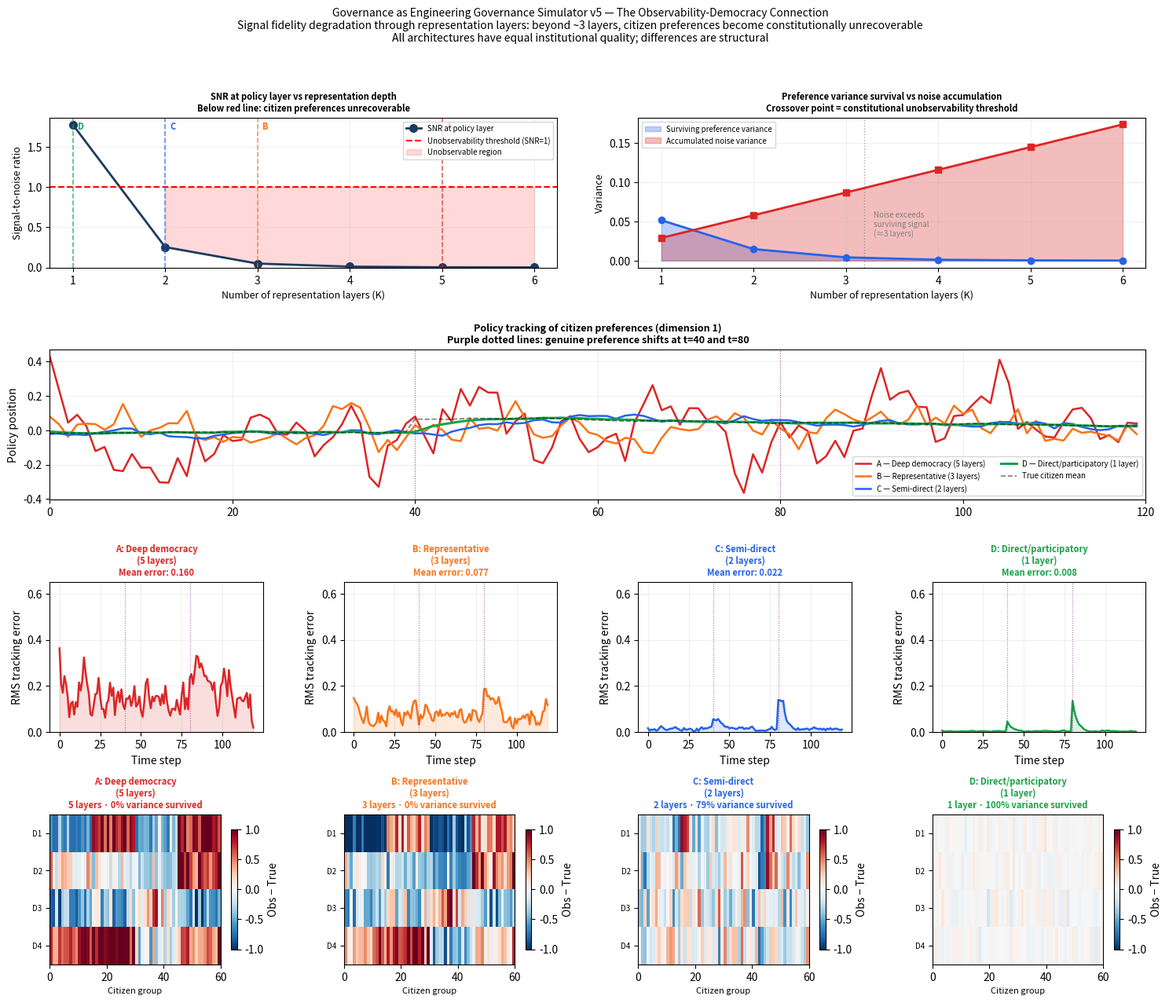

Write the Python code that produced this figure. (Note: this script raises an exception after producing the figure.)
"""
Governance as Engineering Governance Simulator v5 — The Observability-Democracy Connection
==========================================================================================
Demonstrates that democratic systems face a formal observability constraint:
citizen preferences become unrecoverable as signals pass through representation
layers. Each layer introduces aggregation loss (spatial information destroyed)
and noise (signal corrupted). Beyond a critical layer count, the policy layer
cannot reconstruct the true distribution of citizen preferences regardless of
institutional quality.

Key formal concepts
────────────────────
  Observability (control theory): a system is observable if its full state
    can be reconstructed from available outputs. Formally, the observability
    matrix O = [C; CA; CA²; ...] must have full column rank.

  For a representation chain with K layers, each introducing aggregation
  ratio r and noise σ, the surviving preference variance after K layers is:

      Var_survived(K) = Var_true · ∏_{k=1}^{K} (1/r_k)
      Total noise      = Σ_{k=1}^{K} σ_k²

  The signal-to-noise ratio at the policy layer:
      SNR(K) = Var_survived(K) / Total_noise(K)

  Constitutional unobservability threshold: SNR < 1, i.e., noise exceeds
  surviving signal variance. Beyond this point, no statistical technique can
  reliably recover true citizen preferences from policy-layer observations.

Architecture comparison
────────────────────────
  A — Deep democracy     (5 layers: poll → media → party → parliament → cabinet)
  B — Representative     (3 layers: direct survey → council → policy)
  C — Semi-direct        (2 layers: citizen assembly → policy)
  D — Direct/participatory (1 layer: citizens → policy)

What is modelled
─────────────────
  N  = 60 citizen groups with preferences across P=4 policy dimensions
  T  = 120 time steps; preferences evolve slowly (genuine democratic change)
  Each layer: aggregates by ratio r, adds Gaussian noise σ, delays by τ
  Policy response: proportional feedback on observed (degraded) preference signal

Outputs
────────
  1. True vs observed preference heatmaps (citizen space × policy dimensions)
  2. Information survival curve: variance preserved vs layer count (K=1..6)
  3. SNR curve: signal-to-noise ratio at policy layer vs layer count
  4. Policy tracking: how closely policy tracks true citizen preferences over time
  5. Spatial representation loss: within-group variance destroyed per architecture
  6. Policy responsiveness: lag between genuine preference shift and policy response
"""

import numpy as np
import matplotlib.pyplot as plt
import matplotlib.gridspec as gridspec
from matplotlib.colors import TwoSlopeNorm

rng = np.random.default_rng(seed=13)

# ── Global parameters ─────────────────────────────────────────────────────────
N  = 60     # citizen groups
P  = 4      # policy preference dimensions
T  = 120    # time steps
K_max = 6   # max layers for SNR/variance curves

# Preference scale: -1 (strong opposition) to +1 (strong support)
PREF_MIN, PREF_MAX = -1.0, 1.0

# ── Architecture definitions ──────────────────────────────────────────────────
# Each layer: (aggregation_ratio, noise_sigma, delay_tau)
# aggregation_ratio r: how many lower-level units map to one upper-level signal
# Total layers, their r, σ, τ

ARCHITECTURES = {
    'A': {
        'name': 'Deep democracy\n(5 layers)',
        'color': '#dc2626',
        'layers': [
            # (r, σ,   τ)   label
            (5,  0.12, 2),  # polling → media
            (4,  0.18, 3),  # media → party
            (3,  0.22, 4),  # party → parliament
            (4,  0.20, 5),  # parliament → cabinet
            (3,  0.15, 4),  # cabinet → policy
        ]
    },
    'B': {
        'name': 'Representative\n(3 layers)',
        'color': '#f97316',
        'layers': [
            (4,  0.10, 2),  # survey → council
            (5,  0.18, 4),  # council → assembly
            (3,  0.14, 3),  # assembly → policy
        ]
    },
    'C': {
        'name': 'Semi-direct\n(2 layers)',
        'color': '#2563eb',
        'layers': [
            (3,  0.08, 2),  # citizens → assembly
            (2,  0.10, 2),  # assembly → policy
        ]
    },
    'D': {
        'name': 'Direct/participatory\n(1 layer)',
        'color': '#16a34a',
        'layers': [
            (1,  0.05, 1),  # citizens → policy (near-direct)
        ]
    },
}

# ── Generate citizen preferences ──────────────────────────────────────────────
def generate_preferences():
    """
    True citizen preferences: N groups × P dimensions × T time steps.
    Preferences evolve slowly with occasional genuine shifts.
    Groups are spatially clustered — 4 clusters with internal coherence.
    """
    prefs = np.zeros((T, N, P))

    # Cluster assignments
    clusters = np.repeat([0, 1, 2, 3], N // 4)

    # Cluster baseline preferences (genuinely diverse)
    cluster_base = rng.uniform(-0.8, 0.8, (4, P))

    # Individual offsets within clusters (within-group diversity)
    individual_offset = rng.normal(0, 0.25, (N, P))

    # Initial preferences
    for i in range(N):
        prefs[0, i] = np.clip(cluster_base[clusters[i]] + individual_offset[i],
                              PREF_MIN, PREF_MAX)

    # Evolve preferences: slow drift + occasional genuine shifts
    for t in range(1, T):
        drift = rng.normal(0, 0.015, (N, P))   # slow individual drift

        # Genuine preference shift at t=40: cluster 0 shifts on dim 0-1
        if t == 40:
            drift[clusters == 0, 0] += 0.4
            drift[clusters == 0, 1] -= 0.2

        # Second shift at t=80: all groups shift on dim 2
        if t == 80:
            drift[:, 2] += rng.normal(0.3, 0.08, N)

        prefs[t] = np.clip(prefs[t-1] + drift, PREF_MIN, PREF_MAX)

    return prefs, clusters

# ── Pass preferences through representation layers ────────────────────────────
def pass_through_layers(prefs_t, layers):
    """
    Pass a (N, P) preference snapshot through a list of layers.
    Returns: observed signal at policy layer, intermediate signals per layer.
    """
    signal = prefs_t.copy()  # (N, P)
    intermediates = [signal.copy()]

    for (r, sigma, tau) in layers:
        n_current = signal.shape[0]
        n_next = max(1, n_current // r)

        # Aggregation: mean over r groups → destroys within-group variance
        aggregated = np.zeros((n_next, P))
        for j in range(n_next):
            start = j * r
            end   = min(start + r, n_current)
            aggregated[j] = signal[start:end].mean(axis=0)

        # Noise: each representation level introduces distortion
        noise = rng.normal(0, sigma, aggregated.shape)
        signal = np.clip(aggregated + noise, PREF_MIN, PREF_MAX)
        intermediates.append(signal.copy())

    # Final policy signal: scalar mean across remaining representatives, per dim
    policy_signal = signal.mean(axis=0)  # (P,)
    return policy_signal, intermediates

# ── Simulate policy tracking over time ────────────────────────────────────────
def simulate_tracking(prefs, arch_key):
    """
    For each time step, pass preferences through the architecture's layers
    (with cumulative delay) and compute policy response.
    Returns policy trajectory (T, P) and true mean citizen preference (T, P).
    """
    arch = ARCHITECTURES[arch_key]
    layers = arch['layers']
    total_tau = sum(l[2] for l in layers)

    true_mean = prefs.mean(axis=1)   # (T, P) — true citizen mean at each t

    policy = np.zeros((T, P))
    # Policy initialised to observed preference at t=0
    policy[0] = pass_through_layers(prefs[0], layers)[0]

    # Proportional policy update: policy moves toward perceived citizen preference
    K_policy = 0.3   # policy responsiveness gain

    for t in range(1, T):
        # Perception is delayed by total_tau
        t_perceived = max(0, t - total_tau)
        perceived, _ = pass_through_layers(prefs[t_perceived], layers)

        # Policy moves proportionally toward perceived preference
        policy[t] = policy[t-1] + K_policy * (perceived - policy[t-1])

    return policy, true_mean

# ── Variance survival and SNR analytical curves ───────────────────────────────
def variance_survival_curve():
    """
    For K layers with typical parameters, compute surviving variance fraction
    and SNR at policy layer.
    """
    # Typical per-layer parameters (interpolating from architecture A)
    typical_r     = 3.5
    typical_sigma = 0.17
    initial_var   = 0.18   # empirical variance of citizen preferences

    Ks = np.arange(1, K_max + 1)
    survived_var = np.array([initial_var / (typical_r ** k) for k in Ks])
    total_noise  = np.array([k * typical_sigma**2             for k in Ks])
    snr          = survived_var / total_noise

    return Ks, survived_var, total_noise, snr

# ── Run simulations ───────────────────────────────────────────────────────────
print("Generating citizen preferences...")
prefs, clusters = generate_preferences()
print(f"  True preference variance (mean across dims): {prefs[0].var(axis=0).mean():.3f}")

print("\nSimulating policy tracking...")
results = {}
for key in ARCHITECTURES:
    policy, true_mean = simulate_tracking(prefs, key)
    # Tracking error: RMS deviation of policy from true citizen mean
    error = np.sqrt(((policy - true_mean)**2).mean(axis=1))
    results[key] = {'policy': policy, 'true_mean': true_mean, 'error': error}
    print(f"  {key}: mean tracking error = {error[10:].mean():.4f}, "
          f"  final error = {error[-1]:.4f}")

# ── Compute spatial representation loss ───────────────────────────────────────
print("\nComputing spatial representation loss...")
spatial_loss = {}
for key, arch in ARCHITECTURES.items():
    _, intermediates = pass_through_layers(prefs[0], arch['layers'])
    true_var  = prefs[0].var(axis=0).mean()
    final_var = intermediates[-1].var(axis=0).mean() if intermediates[-1].ndim > 1 else 0
    spatial_loss[key] = {
        'survived_pct': 100 * final_var / true_var if true_var > 0 else 0,
        'layer_vars': [s.var(axis=0).mean() if s.ndim > 1 else 0
                       for s in intermediates]
    }

Ks, survived_var, total_noise, snr = variance_survival_curve()

# ── Plotting ──────────────────────────────────────────────────────────────────
fig = plt.figure(figsize=(18, 14))
gs  = gridspec.GridSpec(4, 4, figure=fig, hspace=0.55, wspace=0.38)

ax_snr     = fig.add_subplot(gs[0, 0:2])
ax_var     = fig.add_subplot(gs[0, 2:4])
ax_track   = fig.add_subplot(gs[1, :])
ax_err_A   = fig.add_subplot(gs[2, 0])
ax_err_B   = fig.add_subplot(gs[2, 1])
ax_err_C   = fig.add_subplot(gs[2, 2])
ax_err_D   = fig.add_subplot(gs[2, 3])
ax_heat_A  = fig.add_subplot(gs[3, 0])
ax_heat_B  = fig.add_subplot(gs[3, 1])
ax_heat_C  = fig.add_subplot(gs[3, 2])
ax_heat_D  = fig.add_subplot(gs[3, 3])

ts = np.arange(T)
SHIFT_EVENTS = [40, 80]

def mark_shifts(ax):
    for se in SHIFT_EVENTS:
        ax.axvline(se, color='purple', lw=0.8, ls=':', alpha=0.6)

# ── Row 0 left: SNR vs layer count ────────────────────────────────────────────
unobservable_threshold = 1.0
ax_snr.plot(Ks, snr, 'o-', color='#1e3a5f', lw=2, ms=7, label='SNR at policy layer')
ax_snr.axhline(unobservable_threshold, color='red', ls='--', lw=1.5,
               label='Unobservability threshold (SNR=1)')
ax_snr.fill_between(Ks, snr, unobservable_threshold,
                    where=(snr < unobservable_threshold),
                    alpha=0.15, color='red', label='Unobservable region')

# Mark architecture layer counts
arch_Ks = {'A': 5, 'B': 3, 'C': 2, 'D': 1}
for akey, ak in arch_Ks.items():
    color = ARCHITECTURES[akey]['color']
    ax_snr.axvline(ak, color=color, lw=1.2, ls='--', alpha=0.7)

ax_snr.set_xlabel('Number of representation layers (K)', fontsize=9)
ax_snr.set_ylabel('Signal-to-noise ratio', fontsize=9)
ax_snr.set_title('SNR at policy layer vs representation depth\n'
                 'Below red line: citizen preferences unrecoverable',
                 fontsize=8, fontweight='bold')
ax_snr.set_xticks(Ks)
ax_snr.legend(fontsize=7)
ax_snr.grid(True, alpha=0.2)
ax_snr.set_ylim(bottom=0)

# Re-add architecture labels now that ylim is set
ymax = ax_snr.get_ylim()[1]
for akey, ak in arch_Ks.items():
    color = ARCHITECTURES[akey]['color']
    ax_snr.text(ak + 0.05, ymax * 0.92, akey, color=color, fontsize=8,
                fontweight='bold')

# ── Row 0 right: variance survival per layer ──────────────────────────────────
ax_var.fill_between(Ks, survived_var, alpha=0.3, color='#2563eb',
                    label='Surviving preference variance')
ax_var.fill_between(Ks, total_noise, alpha=0.3, color='#dc2626',
                    label='Accumulated noise variance')
ax_var.plot(Ks, survived_var, 'o-', color='#2563eb', lw=2, ms=6)
ax_var.plot(Ks, total_noise,  's-', color='#dc2626', lw=2, ms=6)
ax_var.axvline(3.2, color='gray', ls=':', lw=1, alpha=0.7)
ax_var.text(3.3, max(survived_var) * 0.6,
            'Noise exceeds\nsurviving signal\n(≈3 layers)',
            fontsize=7, color='gray', style='italic')
ax_var.set_xlabel('Number of representation layers (K)', fontsize=9)
ax_var.set_ylabel('Variance', fontsize=9)
ax_var.set_title('Preference variance survival vs noise accumulation\n'
                 'Crossover point = constitutional unobservability threshold',
                 fontsize=8, fontweight='bold')
ax_var.set_xticks(Ks)
ax_var.legend(fontsize=7)
ax_var.grid(True, alpha=0.2)

# ── Row 1: policy tracking over time ─────────────────────────────────────────
dim = 0   # show dimension 0 (first policy dimension)
for key, arch in ARCHITECTURES.items():
    r = results[key]
    ax_track.plot(ts, r['policy'][:, dim], color=arch['color'],
                  lw=1.8 if key != 'D' else 2.2,
                  label=f"{key} — {arch['name'].replace(chr(10), ' ')}")

# True citizen mean
ax_track.plot(ts, results['A']['true_mean'][:, dim],
              color='black', lw=1.2, ls='--', alpha=0.5, label='True citizen mean')
mark_shifts(ax_track)
ax_track.set_title(
    'Policy tracking of citizen preferences (dimension 1)\n'
    'Purple dotted lines: genuine preference shifts at t=40 and t=80',
    fontsize=9, fontweight='bold')
ax_track.set_ylabel('Policy position')
ax_track.legend(fontsize=7, loc='lower right', ncol=2)
ax_track.grid(True, alpha=0.2)
ax_track.set_xlim(0, T)

# ── Row 2: per-architecture tracking error ────────────────────────────────────
for ax, key in [(ax_err_A, 'A'), (ax_err_B, 'B'),
                (ax_err_C, 'C'), (ax_err_D, 'D')]:
    arch = ARCHITECTURES[key]
    err  = results[key]['error']
    ax.plot(ts, err, color=arch['color'], lw=1.8)
    ax.fill_between(ts, err, alpha=0.15, color=arch['color'])
    mark_shifts(ax)
    ax.set_title(f"{key}: {arch['name']}\nMean error: {err[10:].mean():.3f}",
                 fontsize=8, fontweight='bold', color=arch['color'])
    ax.set_ylabel('RMS tracking error')
    ax.set_ylim(0, 0.65)
    ax.grid(True, alpha=0.2)
    ax.set_xlabel('Time step')

# ── Row 3: preference snapshot heatmaps ──────────────────────────────────────
# Show true citizen preferences vs what each architecture's policy layer sees
t_snapshot = 50   # after first preference shift

norm = TwoSlopeNorm(vmin=-1, vcenter=0, vmax=1)

for ax, key in [(ax_heat_A, 'A'), (ax_heat_B, 'B'),
                (ax_heat_C, 'C'), (ax_heat_D, 'D')]:
    arch = ARCHITECTURES[key]
    _, intermediates = pass_through_layers(prefs[t_snapshot], arch['layers'])

    # Reconstruct observed preferences at citizen resolution by broadcasting
    # final policy signal back to citizen space
    final_signal = intermediates[-1]
    if final_signal.ndim == 1:
        observed = np.tile(final_signal, (N, 1))   # broadcast scalar back
    else:
        # Upsample back to N groups (nearest-neighbor broadcast)
        factor = N // final_signal.shape[0]
        observed = np.repeat(final_signal, factor, axis=0)[:N]

    # What the policy layer "sees": broadcast final signal vs true preferences
    error_map = observed - prefs[t_snapshot]

    im = ax.imshow(error_map.T, aspect='auto', cmap='RdBu_r',
                   norm=norm,
                   extent=[0, N, P - 0.5, -0.5])
    ax.set_yticks(range(P))
    ax.set_yticklabels([f'D{p+1}' for p in range(P)], fontsize=7)
    ax.set_xlabel('Citizen group', fontsize=8)
    n_layers = len(arch['layers'])
    survived = spatial_loss[key]['survived_pct']
    ax.set_title(
        f'{key}: {arch["name"]}\n'
        f'{n_layers} layer{"s" if n_layers > 1 else ""} · '
        f'{survived:.0f}% variance survived',
        fontsize=8, fontweight='bold', color=arch['color'])
    plt.colorbar(im, ax=ax, label='Obs − True', shrink=0.8)

# ── Print summary metrics ─────────────────────────────────────────────────────
print("\n" + "─" * 70)
print(f"{'Architecture':<20} {'Layers':>6} {'Mean error':>12} "
      f"{'Variance survived':>18} {'SNR (approx)':>13}")
print("─" * 70)
for key, arch in ARCHITECTURES.items():
    n_layers = len(arch['layers'])
    mean_err = results[key]['error'][10:].mean()
    var_surv = spatial_loss[key]['survived_pct']
    # Approximate SNR using analytical curve interpolation
    snr_approx = float(np.interp(n_layers, Ks, snr))
    print(f"  {key} — {arch['name'].replace(chr(10), ' '):<15} "
          f"{n_layers:>6} {mean_err:>12.4f} {var_surv:>17.1f}% {snr_approx:>12.3f}")
print("─" * 70)
print(f"\nConstitutional unobservability threshold: SNR < 1.0")
print(f"Crossed at approximately K = {Ks[snr < 1.0][0] if (snr < 1.0).any() else '>6'} layers")

# ── Title ─────────────────────────────────────────────────────────────────────
fig.suptitle(
    'Governance as Engineering Governance Simulator v5 — The Observability-Democracy Connection\n'
    'Signal fidelity degradation through representation layers: '
    'beyond ~3 layers, citizen preferences become constitutionally unrecoverable\n'
    'All architectures have equal institutional quality; differences are structural',
    fontsize=10, y=0.98
)

plt.savefig('outputs/paper_iii_representation_observability.png', dpi=150, bbox_inches='tight')
plt.show()
print("\nSaved to paper_iii_representation_observability.png")
